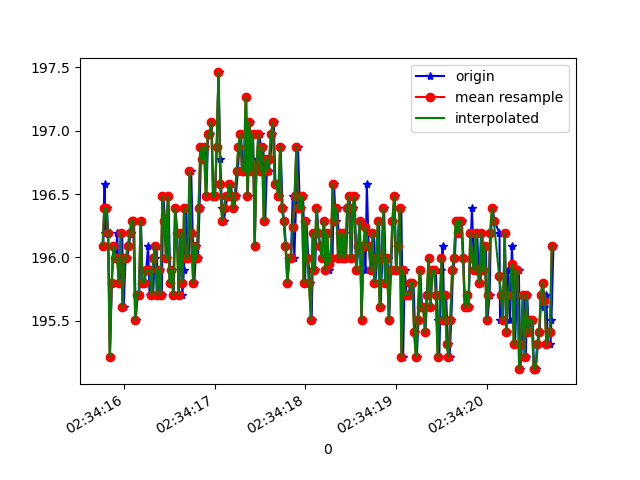

Source data for this figure (header and first rows):
1617762855768, 458492456275993, 196.09375, -229.19922, -45.80078
1617762855783, 458492476114841, 196.6, -228.3, -45.41
1617762855790, 458492494580229, 196.2, -228.9, -45.12
1617762855809, 458492513717087, 196.4, -229.2, -46.09
1617762855823, 458492532792902, 196.2, -228.6, -45.02
1617762855842, 458492551838195, 195.2, -229.8, -45.31
1617762855863, 458492570852968, 195.8, -229.2, -45.31
1617762855882, 458492589867740, 196.1, -229.6, -45.8
1617762855906, 458492609187725, 196, -229, -45.02
1617762855922, 458492628202498, 196.2, -228.9, -45.41
1617762855939, 458492647217270, 195.8, -229.3, -44.92
1617762855956, 458492666232042, 195.8, -229.5, -45.41
1617762855976, 458492685246815, 196.2, -229.2, -45.31
1617762855994, 458492704292108, 195.6, -228.4, -45.02
1617762856014, 458492723459487, 196, -228.2, -44.73
1617762856032, 458492742443738, 196, -227.9, -44.63
1617762856051, 458492761458510, 196.1, -229.2, -44.73
1617762856070, 458492780259634, 196.2, -228.2, -43.95
1617762856090, 458492799610140, 196.3, -228.4, -43.36
1617762856108, 458492818655434, 196.3, -229, -44.73
1617762856127, 458492837670206, 195.5, -228.8, -44.43
1617762856148, 458492856684979, 195.7, -228.5, -42.97
1617762856166, 458492875699751, 195.7, -228.8, -43.65
1617762856184, 458492894714523, 196.3, -228.4, -43.65
1617762856203, 458492913729295, 195.8, -228.5, -44.04
1617762856222, 458492932744068, 195.8, -228.9, -44.34
1617762856242, 458492951758840, 195.9, -229.3, -43.75
1617762856263, 458492970743091, 196.1, -228, -43.65
1617762856279, 458492989727342, 195.7, -228.5, -44.63
1617762856298, 458493008803157, 195.9, -228.7, -44.63
1617762856318, 458493027817929, 195.7, -229.1, -44.04
1617762856337, 458493046832702, 196, -228.7, -44.04
1617762856356, 458493065816953, 196.1, -228.9, -43.55
1617762856375, 458493084953810, 195.7, -229.3, -44.63
1617762856394, 458493103999104, 195.9, -229.4, -44.24
1617762856414, 458493123074919, 195.7, -228.7, -44.92
1617762856431, 458493142028648, 196.5, -228.9, -44.34
1617762856451, 458493161073942, 196.3, -228.7, -44.04
1617762856470, 458493180149757, 196, -229.5, -44.04
1617762856488, 458493199164529, 196.5, -229.1, -43.75
1617762856508, 458493218240344, 195.8, -229.7, -44.04
1617762856527, 458493237224595, 195.9, -229.2, -45.02
1617762856546, 458493256208846, 195.7, -229.2, -43.95
1617762856566, 458493274948927, 196.4, -228.8, -43.95
1617762856585, 458493294238391, 196.2, -229.4, -44.73
1617762856603, 458493313283684, 195.7, -229.4, -44.43
1617762856622, 458493332328978, 196.2, -229.5, -44.04
1617762856641, 458493351313229, 195.7, -229.1, -44.63
1617762856659, 458493370328001, 195.9, -229.4, -45.02
1617762856679, 458493389373295, 196.4, -229.4, -44.24
1617762856698, 458493408449110, 196, -229.1, -44.34
1617762856717, 458493427463882, 196, -229, -43.65
1617762856739, 458493446539697, 196.7, -229.3, -44.92
1617762856755, 458493465554469, 196.2, -229.5, -44.34
1617762856774, 458493484691327, 195.8, -229.2, -44.43
1617762856794, 458493503736621, 196.1, -229.4, -44.73
1617762856814, 458493522781914, 196, -229.5, -44.92
1617762856831, 458493541796686, 196.4, -229, -44.24
1617762856850, 458493560872501, 196.9, -228.9, -44.34
1617762856869, 458493579917795, 196.8, -228.9, -44.92
1617762856889, 458493598993610, 196.9, -229.8, -44.24
... 201 more rows
